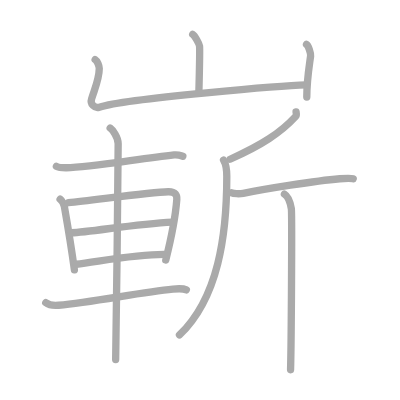
t = 0.00 s
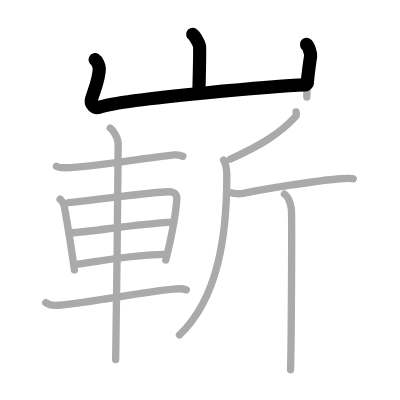
t = 2.75 s
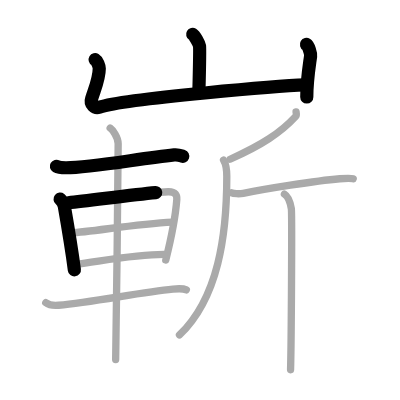
t = 5.50 s
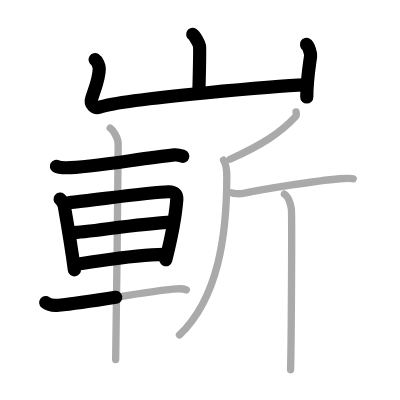
t = 8.50 s
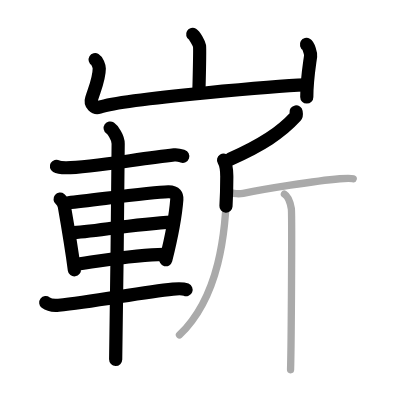
t = 11.25 s
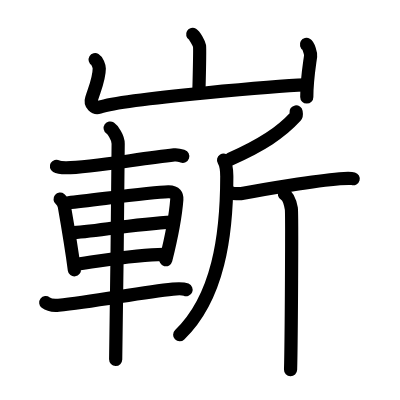
t = 14.00 s

The animated SVG that drew these frames (rendered in a browser with its animation timeline set to each time). Animation: 14 SMIL elements (animate=14); one cycle of 14.00 s.

<?xml version="1.0" standalone="no"?>
<!DOCTYPE svg PUBLIC "-//W3C//DTD SVG 1.1//EN"   "http://www.w3.org/Graphics/SVG/1.1/DTD/svg11.dtd">
<svg width="400px" height="400px"  version="1.1" xmlns="http://www.w3.org/2000/svg">
  <defs>
    <marker id="Triangle" viewBox="0 0 10 10" refX="0" refY="5" markerUnits="strokeWidth" markerWidth="3" style="stroke-opacity:0%;fill:#aaaaaa;" markerHeight="2" orient="auto">
      <path d="M 0 0 L 10 5 L 0 10 z" />
    </marker>
    
    <marker id="Arrow" viewBox="0 0 10 10" refX="5" refY="5" markerUnits="strokeWidth" markerWidth="1.8" style="stroke-opacity:0%;fill:#770000;" markerHeight="2" orient="auto">
      <path d="M 0 4 L 6 4 L 4 1 L 10 5 L 4 9 L 6 6 L 0 6 z" />
        <circle cx="5" cy="5" r="5" />
      </marker>
    
    <marker id="TriangleRed" viewBox="0 0 10 10" refX="0" refY="5" markerUnits="strokeWidth" markerWidth="3" style="stroke-opacity:0%;fill:#CC0000;" markerHeight="2" orient="auto">
      <path d="M 0 0 L 10 5 L 0 10 z" />
    </marker>
    
    <marker id="ArrowRed" viewBox="0 0 10 10" refX="5" refY="5" markerUnits="strokeWidth" markerWidth="1.8" style="stroke-opacity:0%;fill:#CC0000;" markerHeight="2" orient="auto">
      <path d="M 0 4 L 6 4 L 4 1 L 10 5 L 4 9 L 6 6 L 0 6 z" />
        <circle cx="5" cy="5" r="5" />
      </marker>
    
  </defs>
  
  <path style="fill:#ffffff; fill-opacity:100%; fill-rule:evenodd; stroke-width:0;" d="M 0 0 L 400px 0 L 400px 400px L 0 400px L 0 0" />

  <g transform="scale(3.6697247706422 3.6697247706422)">
<path style="fill:none; fill-opacity:0%; fill-rule:evenodd; stroke:#aaaaaa; stroke-opacity:100%; stroke-width: 1.5pt; stroke-linejoin:round; stroke-linecap:round;" d="M52.51 9.38c0.56 0.33 1.75 2.48 1.86 3.15c0.11 0.66-0.07 8.58-0.18 12.73"></path>
<path style="fill:none; fill-opacity:0%; fill-rule:evenodd; stroke:#aaaaaa; stroke-opacity:100%; stroke-width: 1.5pt; stroke-linejoin:round; stroke-linecap:round;" d="M25.93 16.25c0.56 0.33 1.12 1.73 1.12 2.41c0 2.59-0.8 4.34-2.09 8.26c-0.48 1.45 0.85 2.68 2.11 2.28c7.68-2.45 51.33-5.92 56.35-6.05"></path>
<path style="fill:none; fill-opacity:0%; fill-rule:evenodd; stroke:#aaaaaa; stroke-opacity:100%; stroke-width: 1.5pt; stroke-linejoin:round; stroke-linecap:round;" d="M83.52 12.12c0.56 0.33 1.21 2.48 1.12 3.15c-0.56 4.07-1.04 6.73-1.04 11.19"></path>
<path style="fill:none; fill-opacity:0%; fill-rule:evenodd; stroke:#aaaaaa; stroke-opacity:100%; stroke-width: 1.5pt; stroke-linejoin:round; stroke-linecap:round;" d="M15.37 45.32c0.68 0.39 1.91 0.39 2.6 0.39c6.53 0.03 19.86-2.48 29.48-3.5c1.13-0.12 1.81 0.19 2.37 0.38"></path>
<path style="fill:none; fill-opacity:0%; fill-rule:evenodd; stroke:#aaaaaa; stroke-opacity:100%; stroke-width: 1.5pt; stroke-linejoin:round; stroke-linecap:round;" d="M16.38 54.28c0.47 0.38 1.06 1.46 1.15 1.96c0.63 3.6 1.84 10.48 2.74 17.3"></path>
<path style="fill:none; fill-opacity:0%; fill-rule:evenodd; stroke:#aaaaaa; stroke-opacity:100%; stroke-width: 1.5pt; stroke-linejoin:round; stroke-linecap:round;" d="M18.63 55.24c7.12-0.72 22.35-2.88 27.21-2.99c2.01-0.05 2.42 0.99 2.34 2.12c-0.3 3.88-1.41 10.13-3.01 16.49"></path>
<path style="fill:none; fill-opacity:0%; fill-rule:evenodd; stroke:#aaaaaa; stroke-opacity:100%; stroke-width: 1.5pt; stroke-linejoin:round; stroke-linecap:round;" d="M19.42 63.43c5.37-0.19 17.29-2.43 27.59-2.91"></path>
<path style="fill:none; fill-opacity:0%; fill-rule:evenodd; stroke:#aaaaaa; stroke-opacity:100%; stroke-width: 1.5pt; stroke-linejoin:round; stroke-linecap:round;" d="M20.76 72.01c6.24-0.75 15.78-2.7 23.91-2.7"></path>
<path style="fill:none; fill-opacity:0%; fill-rule:evenodd; stroke:#aaaaaa; stroke-opacity:100%; stroke-width: 1.5pt; stroke-linejoin:round; stroke-linecap:round;" d="M12.47 82.47c0.91 0.71 2.56 0.8 3.49 0.71c9.37-0.86 22.44-3.56 31.16-4.4c1.51-0.15 2.9-0.15 3.66 0.2"></path>
<path style="fill:none; fill-opacity:0%; fill-rule:evenodd; stroke:#aaaaaa; stroke-opacity:100%; stroke-width: 1.5pt; stroke-linejoin:round; stroke-linecap:round;" d="M30.02 34.9c0.66 0.45 2.18 2.48 2.18 4.24c0 6.59-0.54 53.25-0.68 58.83"></path>
<path style="fill:none; fill-opacity:0%; fill-rule:evenodd; stroke:#aaaaaa; stroke-opacity:100%; stroke-width: 1.5pt; stroke-linejoin:round; stroke-linecap:round;" d="M80.68 30.5c0.05 0.3 0.2 0.89-0.1 1.22c-4.08 4.46-9.28 7.83-17.88 11.67"></path>
<path style="fill:none; fill-opacity:0%; fill-rule:evenodd; stroke:#aaaaaa; stroke-opacity:100%; stroke-width: 1.5pt; stroke-linejoin:round; stroke-linecap:round;" d="M60.92 43.64c0.9 1.48 0.88 2.89 0.88 4.51c0 15.95-2.31 32.96-12.89 43.13"></path>
<path style="fill:none; fill-opacity:0%; fill-rule:evenodd; stroke:#aaaaaa; stroke-opacity:100%; stroke-width: 1.5pt; stroke-linejoin:round; stroke-linecap:round;" d="M63.17 52.57c0.41 0.19 2.02 0.32 3.1 0.11c5.99-1.19 19.5-3.38 26.31-3.97c1.09-0.09 2.99-0.19 3.67 0"></path>
<path style="fill:none; fill-opacity:0%; fill-rule:evenodd; stroke:#aaaaaa; stroke-opacity:100%; stroke-width: 1.5pt; stroke-linejoin:round; stroke-linecap:round;" d="M77.5 52.9c1.05 0.61 1.68 2.74 1.89 3.96c0.21 1.22 0 36.28-0.21 43.89"></path>

<path style="fill:none; fill-opacity:0%; fill-rule:evenodd; stroke:#000000; stroke-opacity:100%; stroke-width: 2.7pt; stroke-linejoin:round; stroke-linecap:round;" d="M52.51 9.38c0.56 0.33 1.75 2.48 1.86 3.15c0.11 0.66-0.07 8.58-0.18 12.73" pathLength="100" stroke-dashoffset="100" stroke-dasharray="100 105"><animate id="dashAnim1" attributeName="stroke-dashoffset" from="100" to="0" dur="1s" calcMode="linear" fill="freeze"/></path>
<path style="fill:none; fill-opacity:0%; fill-rule:evenodd; stroke:#000000; stroke-opacity:100%; stroke-width: 2.7pt; stroke-linejoin:round; stroke-linecap:round;" d="M25.93 16.25c0.56 0.33 1.12 1.73 1.12 2.41c0 2.59-0.8 4.34-2.09 8.26c-0.48 1.45 0.85 2.68 2.11 2.28c7.68-2.45 51.33-5.92 56.35-6.05" pathLength="100" stroke-dashoffset="100" stroke-dasharray="100 105"><animate id="dashAnim2" attributeName="stroke-dashoffset" from="100" to="0" dur="1s" calcMode="linear" begin="dashAnim1.end" fill="freeze"/></path>
<path style="fill:none; fill-opacity:0%; fill-rule:evenodd; stroke:#000000; stroke-opacity:100%; stroke-width: 2.7pt; stroke-linejoin:round; stroke-linecap:round;" d="M83.52 12.12c0.56 0.33 1.21 2.48 1.12 3.15c-0.56 4.07-1.04 6.73-1.04 11.19" pathLength="100" stroke-dashoffset="100" stroke-dasharray="100 105"><animate id="dashAnim3" attributeName="stroke-dashoffset" from="100" to="0" dur="1s" calcMode="linear" begin="dashAnim2.end" fill="freeze"/></path>
<path style="fill:none; fill-opacity:0%; fill-rule:evenodd; stroke:#000000; stroke-opacity:100%; stroke-width: 2.7pt; stroke-linejoin:round; stroke-linecap:round;" d="M15.37 45.32c0.68 0.39 1.91 0.39 2.6 0.39c6.53 0.03 19.86-2.48 29.48-3.5c1.13-0.12 1.81 0.19 2.37 0.38" pathLength="100" stroke-dashoffset="100" stroke-dasharray="100 105"><animate id="dashAnim4" attributeName="stroke-dashoffset" from="100" to="0" dur="1s" calcMode="linear" begin="dashAnim3.end" fill="freeze"/></path>
<path style="fill:none; fill-opacity:0%; fill-rule:evenodd; stroke:#000000; stroke-opacity:100%; stroke-width: 2.7pt; stroke-linejoin:round; stroke-linecap:round;" d="M16.38 54.28c0.47 0.38 1.06 1.46 1.15 1.96c0.63 3.6 1.84 10.48 2.74 17.3" pathLength="100" stroke-dashoffset="100" stroke-dasharray="100 105"><animate id="dashAnim5" attributeName="stroke-dashoffset" from="100" to="0" dur="1s" calcMode="linear" begin="dashAnim4.end" fill="freeze"/></path>
<path style="fill:none; fill-opacity:0%; fill-rule:evenodd; stroke:#000000; stroke-opacity:100%; stroke-width: 2.7pt; stroke-linejoin:round; stroke-linecap:round;" d="M18.63 55.24c7.12-0.72 22.35-2.88 27.21-2.99c2.01-0.05 2.42 0.99 2.34 2.12c-0.3 3.88-1.41 10.13-3.01 16.49" pathLength="100" stroke-dashoffset="100" stroke-dasharray="100 105"><animate id="dashAnim6" attributeName="stroke-dashoffset" from="100" to="0" dur="1s" calcMode="linear" begin="dashAnim5.end" fill="freeze"/></path>
<path style="fill:none; fill-opacity:0%; fill-rule:evenodd; stroke:#000000; stroke-opacity:100%; stroke-width: 2.7pt; stroke-linejoin:round; stroke-linecap:round;" d="M19.42 63.43c5.37-0.19 17.29-2.43 27.59-2.91" pathLength="100" stroke-dashoffset="100" stroke-dasharray="100 105"><animate id="dashAnim7" attributeName="stroke-dashoffset" from="100" to="0" dur="1s" calcMode="linear" begin="dashAnim6.end" fill="freeze"/></path>
<path style="fill:none; fill-opacity:0%; fill-rule:evenodd; stroke:#000000; stroke-opacity:100%; stroke-width: 2.7pt; stroke-linejoin:round; stroke-linecap:round;" d="M20.76 72.01c6.24-0.75 15.78-2.7 23.91-2.7" pathLength="100" stroke-dashoffset="100" stroke-dasharray="100 105"><animate id="dashAnim8" attributeName="stroke-dashoffset" from="100" to="0" dur="1s" calcMode="linear" begin="dashAnim7.end" fill="freeze"/></path>
<path style="fill:none; fill-opacity:0%; fill-rule:evenodd; stroke:#000000; stroke-opacity:100%; stroke-width: 2.7pt; stroke-linejoin:round; stroke-linecap:round;" d="M12.47 82.47c0.91 0.71 2.56 0.8 3.49 0.71c9.37-0.86 22.44-3.56 31.16-4.4c1.51-0.15 2.9-0.15 3.66 0.2" pathLength="100" stroke-dashoffset="100" stroke-dasharray="100 105"><animate id="dashAnim9" attributeName="stroke-dashoffset" from="100" to="0" dur="1s" calcMode="linear" begin="dashAnim8.end" fill="freeze"/></path>
<path style="fill:none; fill-opacity:0%; fill-rule:evenodd; stroke:#000000; stroke-opacity:100%; stroke-width: 2.7pt; stroke-linejoin:round; stroke-linecap:round;" d="M30.02 34.9c0.66 0.45 2.18 2.48 2.18 4.24c0 6.59-0.54 53.25-0.68 58.83" pathLength="100" stroke-dashoffset="100" stroke-dasharray="100 105"><animate id="dashAnim10" attributeName="stroke-dashoffset" from="100" to="0" dur="1s" calcMode="linear" begin="dashAnim9.end" fill="freeze"/></path>
<path style="fill:none; fill-opacity:0%; fill-rule:evenodd; stroke:#000000; stroke-opacity:100%; stroke-width: 2.7pt; stroke-linejoin:round; stroke-linecap:round;" d="M80.68 30.5c0.05 0.3 0.2 0.89-0.1 1.22c-4.08 4.46-9.28 7.83-17.88 11.67" pathLength="100" stroke-dashoffset="100" stroke-dasharray="100 105"><animate id="dashAnim11" attributeName="stroke-dashoffset" from="100" to="0" dur="1s" calcMode="linear" begin="dashAnim10.end" fill="freeze"/></path>
<path style="fill:none; fill-opacity:0%; fill-rule:evenodd; stroke:#000000; stroke-opacity:100%; stroke-width: 2.7pt; stroke-linejoin:round; stroke-linecap:round;" d="M60.92 43.64c0.9 1.48 0.88 2.89 0.88 4.51c0 15.95-2.31 32.96-12.89 43.13" pathLength="100" stroke-dashoffset="100" stroke-dasharray="100 105"><animate id="dashAnim12" attributeName="stroke-dashoffset" from="100" to="0" dur="1s" calcMode="linear" begin="dashAnim11.end" fill="freeze"/></path>
<path style="fill:none; fill-opacity:0%; fill-rule:evenodd; stroke:#000000; stroke-opacity:100%; stroke-width: 2.7pt; stroke-linejoin:round; stroke-linecap:round;" d="M63.17 52.57c0.41 0.19 2.02 0.32 3.1 0.11c5.99-1.19 19.5-3.38 26.31-3.97c1.09-0.09 2.99-0.19 3.67 0" pathLength="100" stroke-dashoffset="100" stroke-dasharray="100 105"><animate id="dashAnim13" attributeName="stroke-dashoffset" from="100" to="0" dur="1s" calcMode="linear" begin="dashAnim12.end" fill="freeze"/></path>
<path style="fill:none; fill-opacity:0%; fill-rule:evenodd; stroke:#000000; stroke-opacity:100%; stroke-width: 2.7pt; stroke-linejoin:round; stroke-linecap:round;" d="M77.5 52.9c1.05 0.61 1.68 2.74 1.89 3.96c0.21 1.22 0 36.28-0.21 43.89" pathLength="100" stroke-dashoffset="100" stroke-dasharray="100 105"><animate id="dashAnim14" attributeName="stroke-dashoffset" from="100" to="0" dur="1s" calcMode="linear" begin="dashAnim13.end" fill="freeze"/></path>

</g>

</svg>  
          
